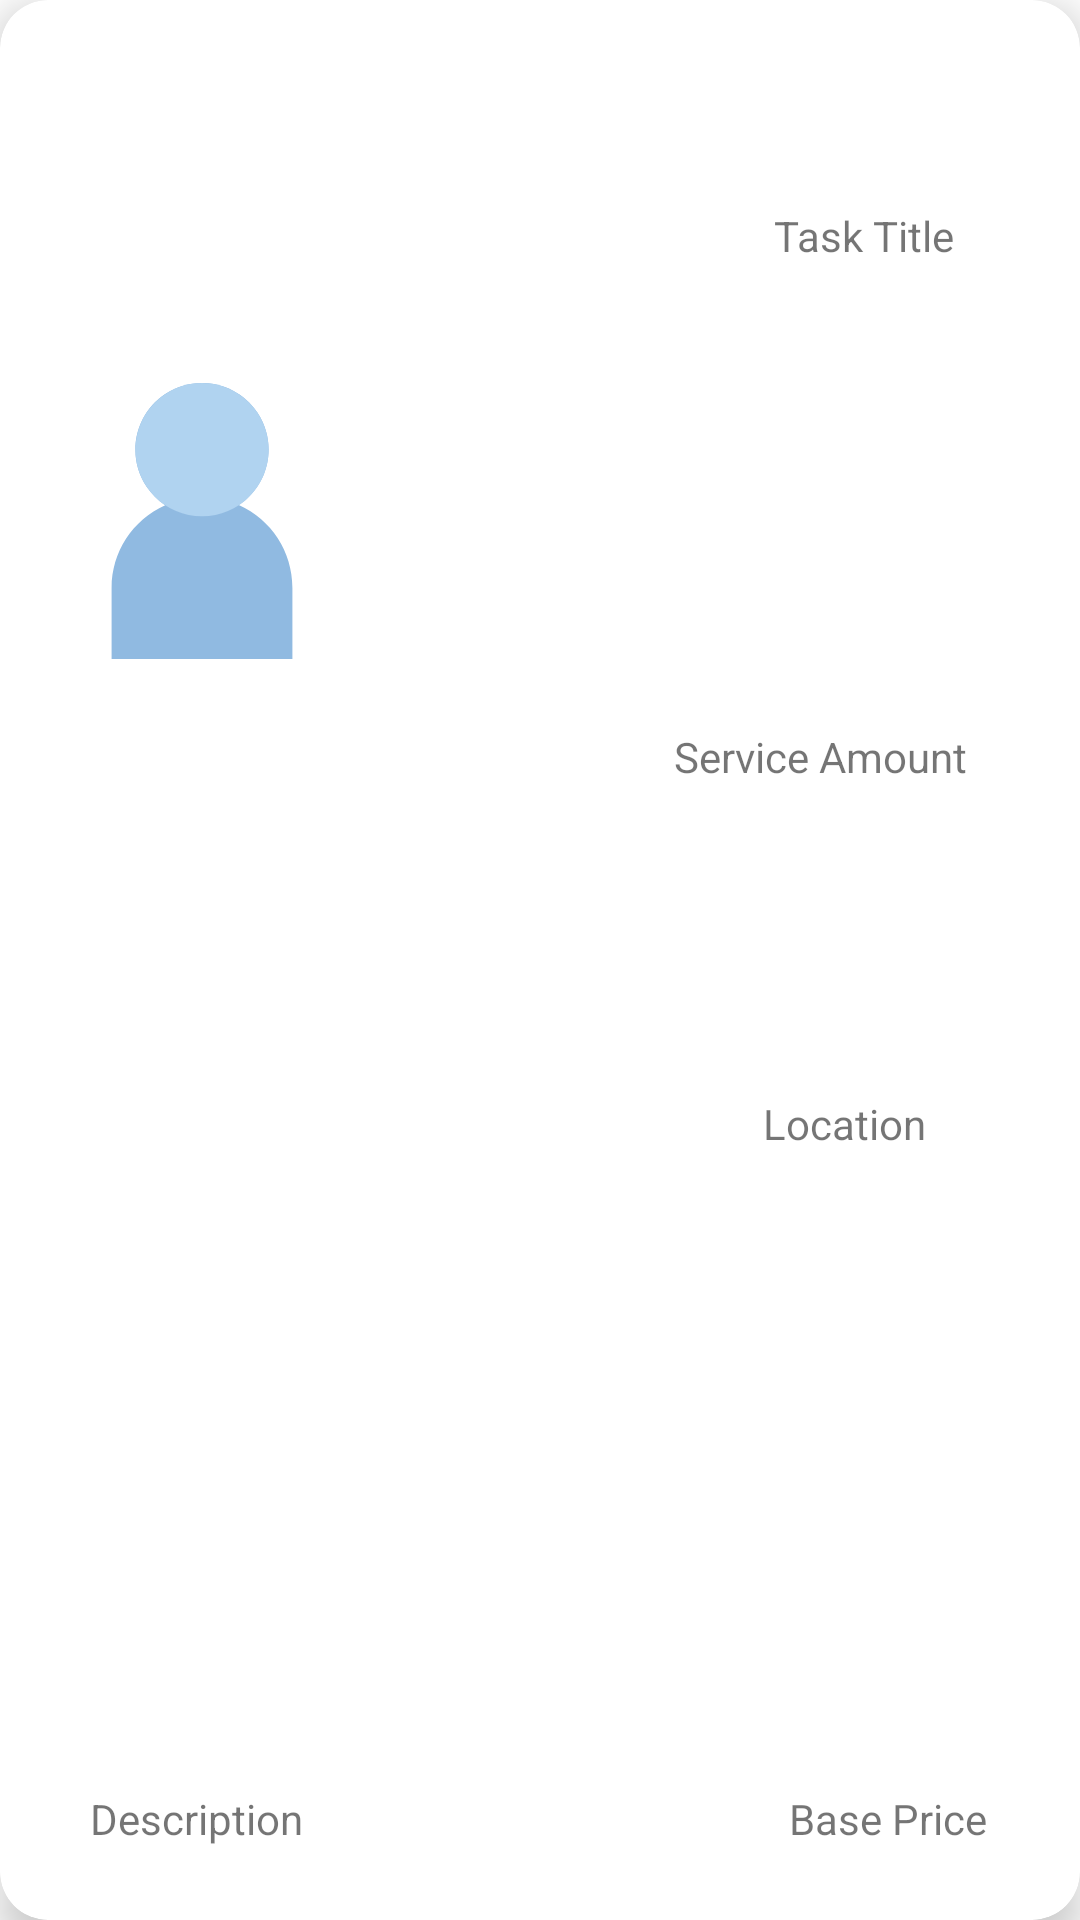

Layout XML and referenced resources for this Android screen:
<!-- AndroidManifest.xml: application theme AppTheme -->
<!-- res/layout/task_card.xml -->
<?xml version="1.0" encoding="utf-8"?>
<androidx.cardview.widget.CardView
    android:layout_width="match_parent"
    android:layout_height="wrap_content"
    android:layout_margin="8dp"
    app:cardCornerRadius="16dp"
    app:cardElevation="8dp"
    xmlns:app="http://schemas.android.com/apk/res-auto"
    xmlns:android="http://schemas.android.com/apk/res/android">

    <androidx.constraintlayout.widget.ConstraintLayout
        android:layout_width="match_parent"
        android:layout_height="match_parent">

        <ImageView
            android:id="@+id/imageView"
            android:layout_width="98dp"
            android:layout_height="92dp"
            android:src="@drawable/ic_profile"
            app:layout_constraintBottom_toTopOf="@+id/description"
            app:layout_constraintEnd_toEndOf="parent"
            app:layout_constraintHorizontal_bias="0.07"
            app:layout_constraintStart_toStartOf="parent"
            app:layout_constraintTop_toTopOf="parent"
            app:layout_constraintVertical_bias="0.253" />

        <TextView
            android:id="@+id/title"
            android:layout_width="wrap_content"
            android:layout_height="wrap_content"
            android:text="Task Title"
            app:layout_constraintBottom_toBottomOf="parent"
            app:layout_constraintEnd_toEndOf="parent"
            app:layout_constraintHorizontal_bias="0.86"
            app:layout_constraintStart_toStartOf="parent"
            app:layout_constraintTop_toTopOf="parent"
            app:layout_constraintVertical_bias="0.111" />

        <TextView
            android:id="@+id/amount"
            android:layout_width="wrap_content"
            android:layout_height="wrap_content"
            android:text="Service Amount"
            app:layout_constraintBottom_toBottomOf="parent"
            app:layout_constraintEnd_toEndOf="parent"
            app:layout_constraintHorizontal_bias="0.858"
            app:layout_constraintStart_toStartOf="parent"
            app:layout_constraintTop_toTopOf="parent"
            app:layout_constraintVertical_bias="0.391" />

        <TextView
            android:id="@+id/location"
            android:layout_width="wrap_content"
            android:layout_height="wrap_content"
            android:text="Location"
            app:layout_constraintBottom_toBottomOf="parent"
            app:layout_constraintEnd_toEndOf="parent"
            app:layout_constraintHorizontal_bias="0.832"
            app:layout_constraintStart_toStartOf="parent"
            app:layout_constraintTop_toBottomOf="@+id/amount"
            app:layout_constraintVertical_bias="0.288" />

        <TextView
            android:id="@+id/basePrice"
            android:layout_width="wrap_content"
            android:layout_height="wrap_content"
            android:text="Base Price"
            app:layout_constraintBottom_toBottomOf="parent"
            app:layout_constraintEnd_toEndOf="parent"
            app:layout_constraintHorizontal_bias="0.895"
            app:layout_constraintStart_toStartOf="parent"
            app:layout_constraintTop_toBottomOf="@+id/amount"
            app:layout_constraintVertical_bias="0.932" />

        <TextView
            android:id="@+id/description"
            android:layout_width="wrap_content"
            android:layout_height="wrap_content"
            android:text="Description"
            app:layout_constraintBottom_toBottomOf="parent"
            app:layout_constraintEnd_toEndOf="parent"
            app:layout_constraintHorizontal_bias="0.104"
            app:layout_constraintStart_toStartOf="parent"
            app:layout_constraintTop_toBottomOf="@+id/amount"
            app:layout_constraintVertical_bias="0.932" />
    </androidx.constraintlayout.widget.ConstraintLayout>


</androidx.cardview.widget.CardView>
<!-- resources referenced by this layout -->
<resources>
  <!-- drawable ic_profile (drawable) -->
  <vector xmlns:android="http://schemas.android.com/apk/res/android"
      android:width="512.01dp"
      android:height="512.01dp"
      android:viewportWidth="512.01"
      android:viewportHeight="512.01">
    <path
        android:pathData="M324.322,226.551c56.869,-37.733 72.386,-114.418 34.653,-171.287S244.557,-17.114 187.688,20.62s-72.386,114.418 -34.653,171.287c9.118,13.752 20.901,25.526 34.653,34.653c-60.418,26.947 -99.342,86.897 -99.387,153.052V512.01h335.408V379.612C423.665,313.448 384.74,253.507 324.322,226.551z"
        android:fillColor="#90BAE1"/>
    <path
        android:pathData="M379.576,123.634c0,68.247 -55.325,123.571 -123.571,123.571s-123.571,-55.325 -123.571,-123.571S187.758,0.063 256.005,0.063S379.576,55.387 379.576,123.634z"
        android:fillColor="#B0D3F0"/>
  </vector>
  <style name="AppTheme" parent="Theme.MaterialComponents.Light.NoActionBar">
          
          <item name="colorPrimary">@color/colorPrimary</item>
          <item name="colorPrimaryDark">@color/black</item>
          <item name="colorAccent">@color/white</item>
      </style>
  <color name="colorPrimary">#4169e1</color>
  <color name="black">#000000</color>
  <color name="white">#FFFFFF</color>
</resources>
